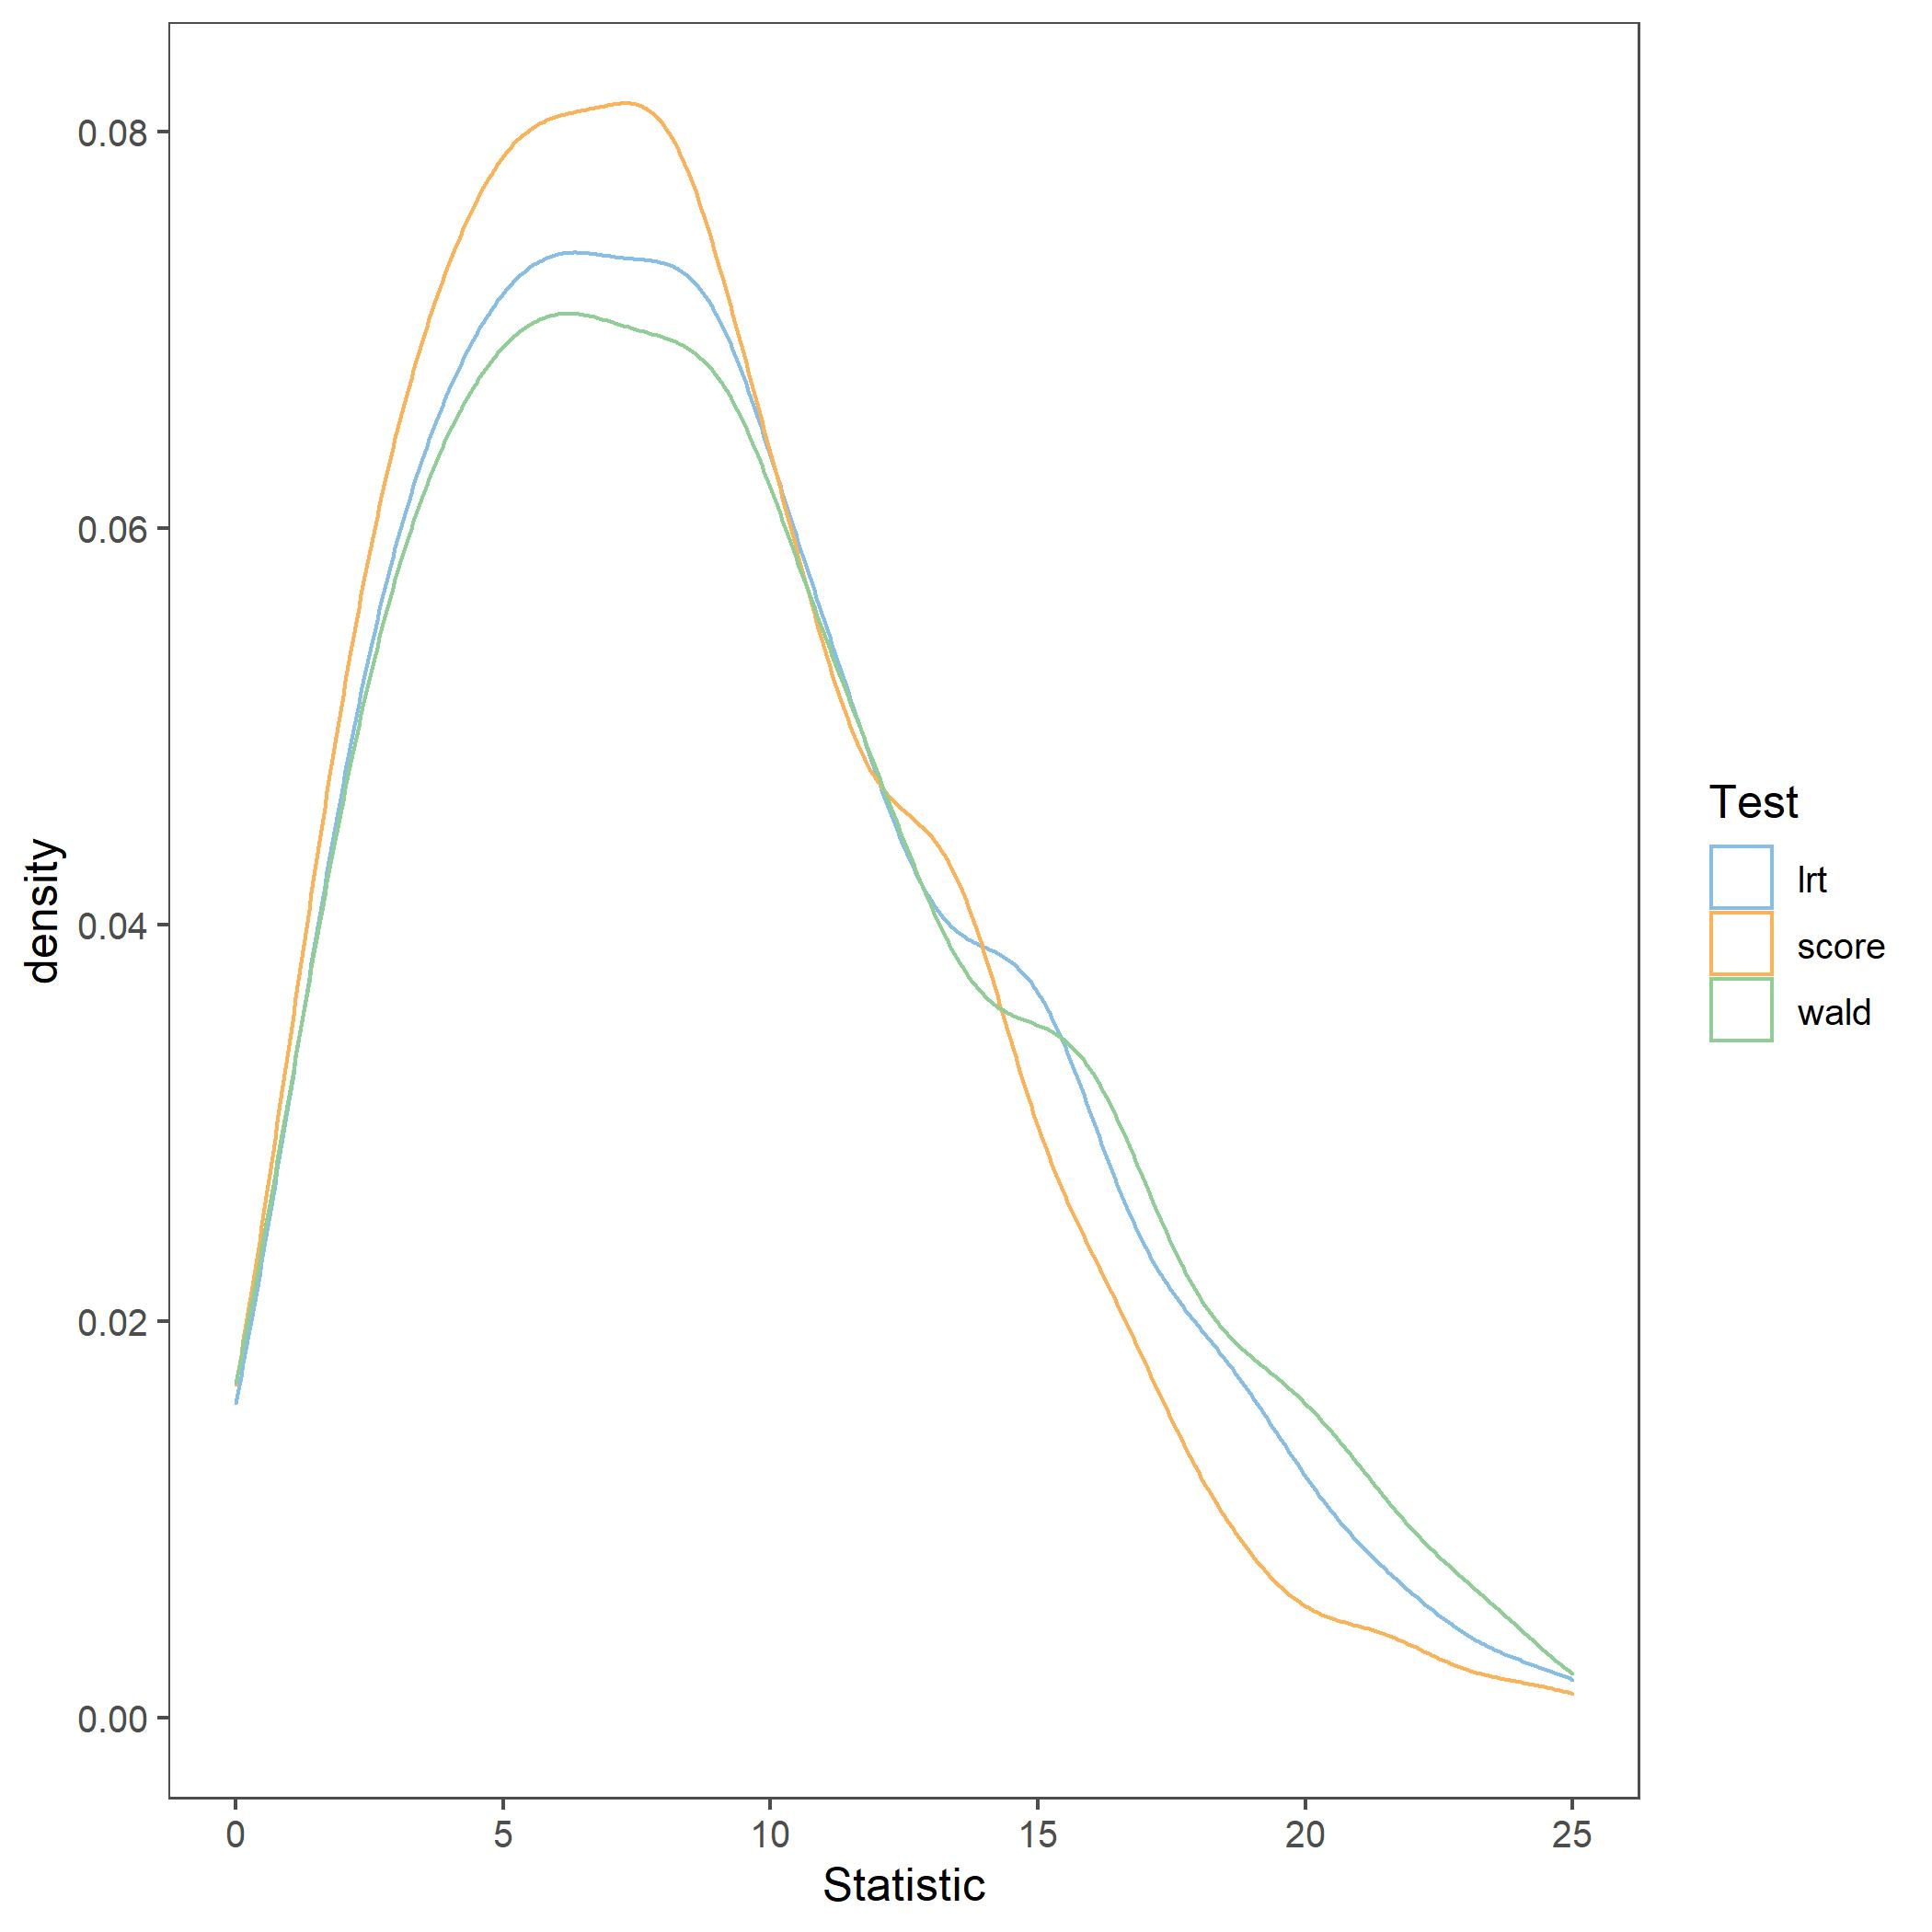

The table this chart was drawn from, first rows:
sample_size, sample_design, coef, cov_name, num_sim, analysis, lrt, wald, score
100, Intensive, 0.25, AGE, 1000, power, 2.362, 2.38, 2.247
100, Intensive, 0.25, AGE, 1000, power, 8.935, 9.2, 8.248
100, Intensive, 0.25, AGE, 1000, power, 8.137, 8.404, 7.537
100, Intensive, 0.25, AGE, 1000, power, 14.13, 14.81, 12.64
100, Intensive, 0.25, AGE, 1000, power, 15.07, 16.08, 13.45
100, Intensive, 0.25, AGE, 1000, power, 24.45, 26.82, 20.78
100, Intensive, 0.25, AGE, 1000, power, 9.908, 10.3, 9.09
100, Intensive, 0.25, AGE, 1000, power, 14.09, 14.9, 12.72
100, Intensive, 0.25, AGE, 1000, power, 14.52, 15.53, 13
100, Intensive, 0.25, AGE, 1000, power, 2.162, 2.178, 2.06
100, Intensive, 0.25, AGE, 1000, power, 10.6, 11, 9.75
100, Intensive, 0.25, AGE, 1000, power, 9.148, 9.502, 8.431
100, Intensive, 0.25, AGE, 1000, power, 2.194, 2.206, 2.088
100, Intensive, 0.25, AGE, 1000, power, 4.933, 5.026, 4.641
100, Intensive, 0.25, AGE, 1000, power, 20.57, 22.38, 17.86
100, Intensive, 0.25, AGE, 1000, power, 15.3, 16.23, 13.62
100, Intensive, 0.25, AGE, 1000, power, 8.367, 8.585, 7.712
100, Intensive, 0.25, AGE, 1000, power, 13.54, 14.32, 12.22
100, Intensive, 0.25, AGE, 1000, power, 3.857, 3.922, 3.64
100, Intensive, 0.25, AGE, 1000, power, 7.019, 7.282, 6.479
100, Intensive, 0.25, AGE, 1000, power, 19.36, 20.81, 17.04
100, Intensive, 0.25, AGE, 1000, power, 4.878, 4.948, 4.606
100, Intensive, 0.25, AGE, 1000, power, 16.3, 17.32, 14.49
100, Intensive, 0.25, AGE, 1000, power, 10.98, 11.47, 10.06
100, Intensive, 0.25, AGE, 1000, power, 4.894, 4.975, 4.603
100, Intensive, 0.25, AGE, 1000, power, 7.119, 7.324, 6.623
100, Intensive, 0.25, AGE, 1000, power, 11.98, 12.43, 10.91
100, Intensive, 0.25, AGE, 1000, power, 12.41, 13.13, 11.2
100, Intensive, 0.25, AGE, 1000, power, 7.173, 7.29, 6.683
100, Intensive, 0.25, AGE, 1000, power, 6.257, 6.411, 5.846
100, Intensive, 0.25, AGE, 1000, power, 4.935, 4.993, 4.654
100, Intensive, 0.25, AGE, 1000, power, 8.168, 8.428, 7.58
100, Intensive, 0.25, AGE, 1000, power, 10.14, 10.59, 9.269
100, Intensive, 0.25, AGE, 1000, power, 6.53, 6.679, 6.097
100, Intensive, 0.25, AGE, 1000, power, 7.084, 7.285, 6.602
100, Intensive, 0.25, AGE, 1000, power, 8.323, 8.583, 7.699
100, Intensive, 0.25, AGE, 1000, power, 18.21, 19.66, 15.95
100, Intensive, 0.25, AGE, 1000, power, 11.07, 11.56, 10.11
100, Intensive, 0.25, AGE, 1000, power, 1.869, 1.875, 1.785
100, Intensive, 0.25, AGE, 1000, power, 15.95, 16.96, 14.25
100, Intensive, 0.25, AGE, 1000, power, 6.211, 6.333, 5.806
100, Intensive, 0.25, AGE, 1000, power, 3.195, 3.229, 3.037
100, Intensive, 0.25, AGE, 1000, power, 1.753, 1.76, 1.677
100, Intensive, 0.25, AGE, 1000, power, 6.289, 6.43, 5.873
100, Intensive, 0.25, AGE, 1000, power, 8.4, 8.671, 7.734
100, Intensive, 0.25, AGE, 1000, power, 4.767, 4.862, 4.476
100, Intensive, 0.25, AGE, 1000, power, 11.47, 12.07, 10.39
100, Intensive, 0.25, AGE, 1000, power, 24.88, 27.49, 21.28
100, Intensive, 0.25, AGE, 1000, power, 13.31, 14, 11.98
100, Intensive, 0.25, AGE, 1000, power, 14.45, 15.32, 13.01
100, Intensive, 0.25, AGE, 1000, power, 12.29, 12.93, 11.14
100, Intensive, 0.25, AGE, 1000, power, 2.165, 2.193, 2.06
100, Intensive, 0.25, AGE, 1000, power, 1.445, 1.448, 1.382
100, Intensive, 0.25, AGE, 1000, power, 7.207, 7.407, 6.707
100, Intensive, 0.25, AGE, 1000, power, 6.971, 7.172, 6.504
100, Intensive, 0.25, AGE, 1000, power, 16.06, 17.31, 14.28
100, Intensive, 0.25, AGE, 1000, power, 15.03, 15.93, 13.45
100, Intensive, 0.25, AGE, 1000, power, 0.9272, 0.9341, 0.8869
100, Intensive, 0.25, AGE, 1000, power, 4.957, 5.048, 4.645
100, Intensive, 0.25, AGE, 1000, power, 0.8592, 0.857, 0.8247
... 940 more rows
